Image classification data set "dataset" (MohamedRagabAbbas/Brain-Tumor-Detection-and-Classification on GitHub). Class labels (4): glioma, meningioma, no tumor, pituitary tumor.

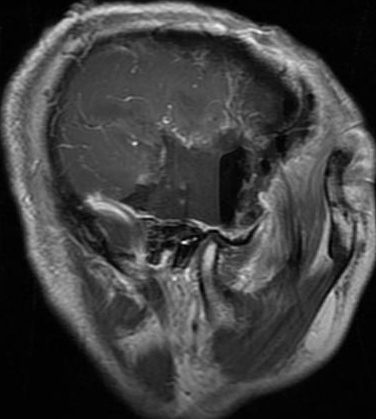
Label: glioma

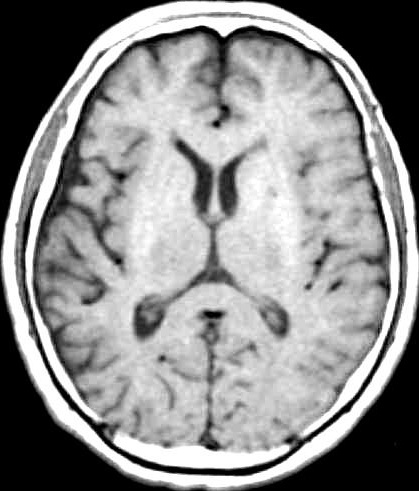
Label: no tumor

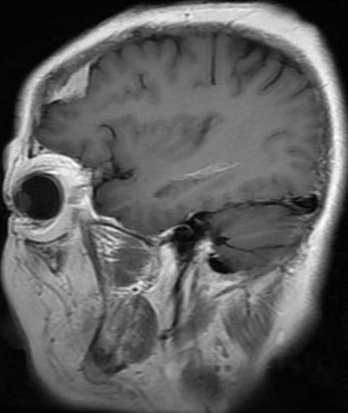
Label: meningioma

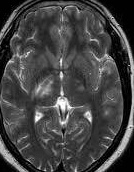
Label: no tumor

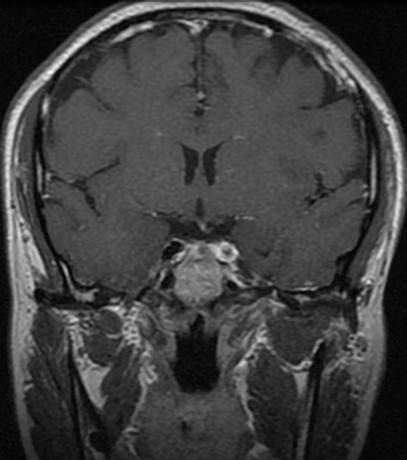
Label: pituitary tumor

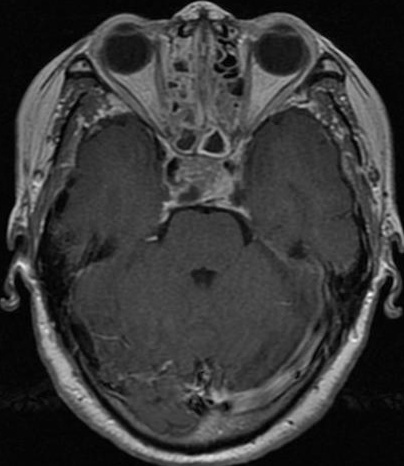
Label: pituitary tumor
